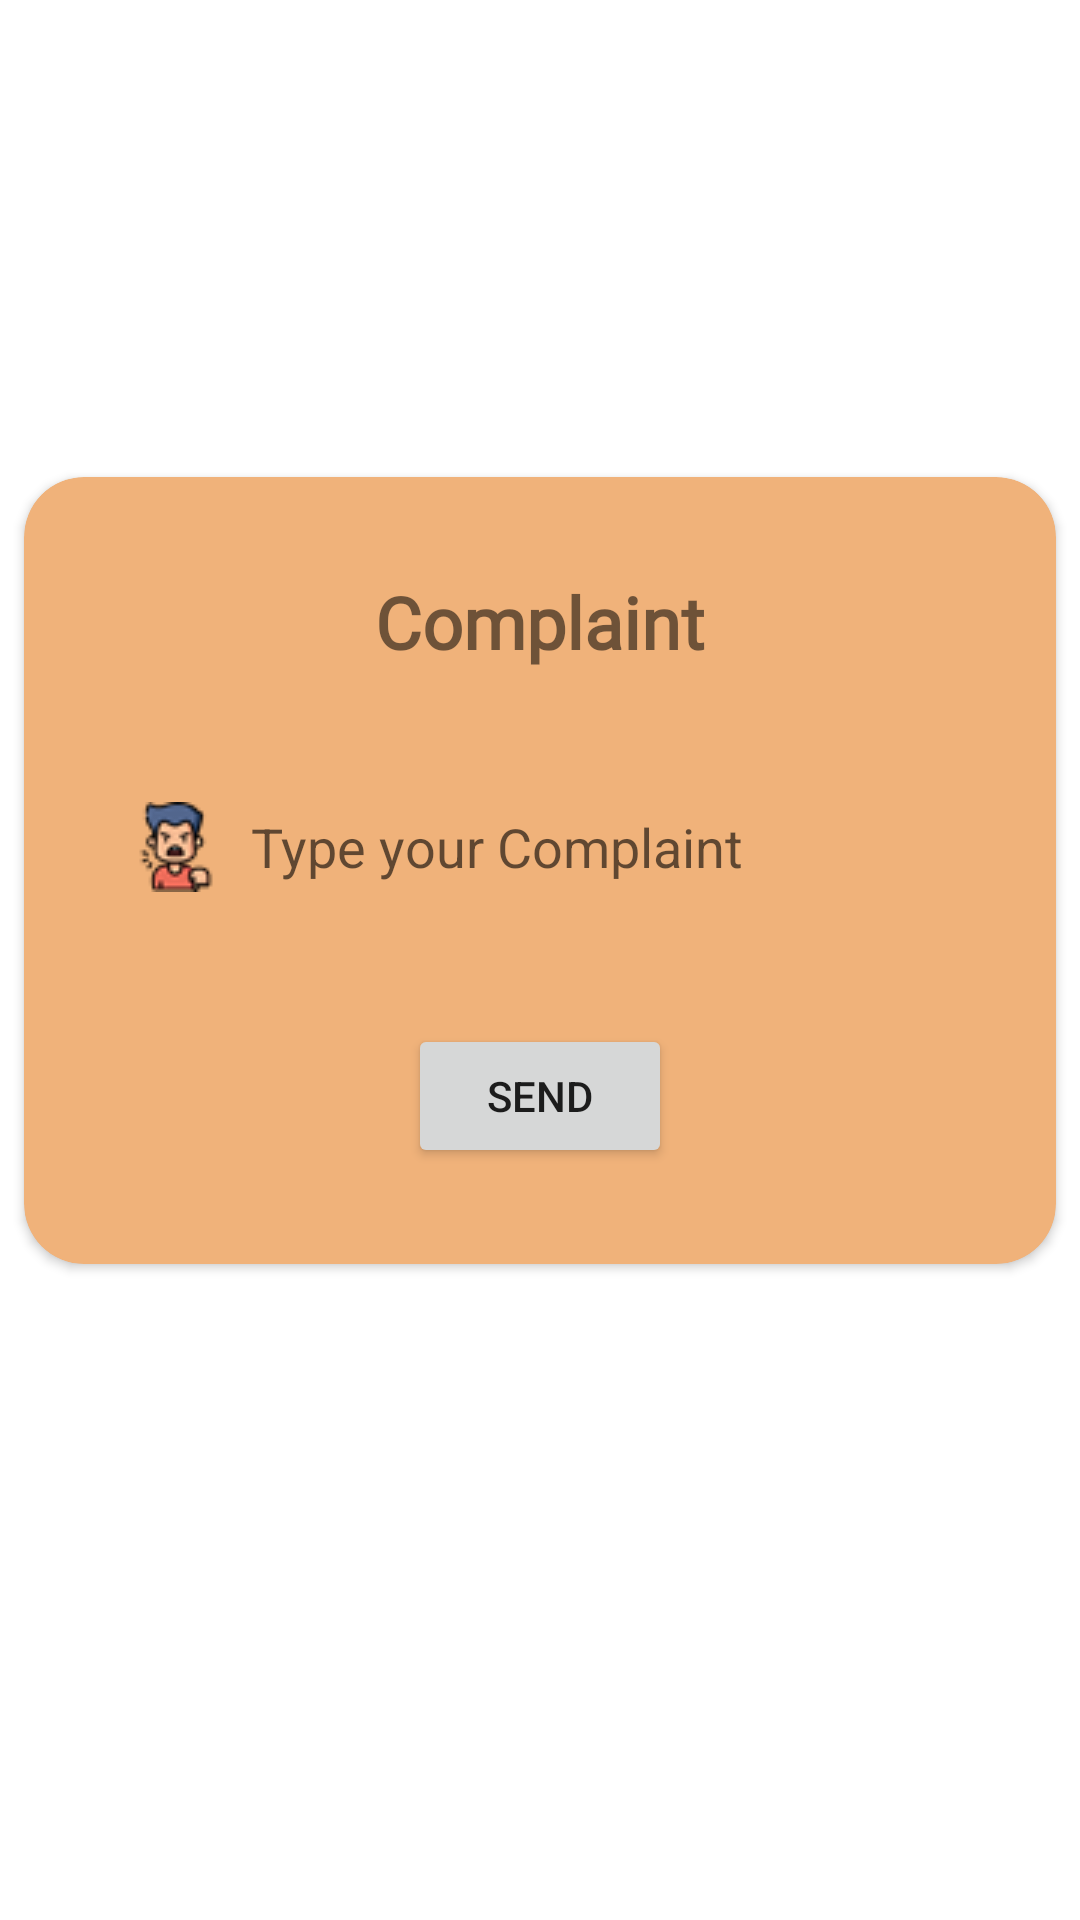

Reconstruct the res/layout file that produces this screen, plus the resources it refers to.
<!-- AndroidManifest.xml: application theme Theme.ICAR -->
<!-- res/layout/activity_send_complaint.xml -->
<?xml version="1.0" encoding="utf-8"?>
<androidx.constraintlayout.widget.ConstraintLayout xmlns:android="http://schemas.android.com/apk/res/android"
    xmlns:app="http://schemas.android.com/apk/res-auto"
    xmlns:tools="http://schemas.android.com/tools"
    android:layout_width="match_parent"
    android:layout_height="match_parent"
    tools:context=".send_complaint">


    <androidx.cardview.widget.CardView
        android:layout_width="match_parent"
        android:layout_height="wrap_content"
        android:layout_marginTop="150dp"
        android:backgroundTint="#F0B27A"
        android:elevation="10dp"
        android:paddingTop="32dp"
        app:cardCornerRadius="20dp"
        app:cardUseCompatPadding="true"
        app:layout_constraintTop_toTopOf="parent"

        tools:ignore="MissingConstraints">

        <androidx.constraintlayout.widget.ConstraintLayout
            android:layout_width="match_parent"
            android:layout_height="match_parent">

            <EditText
                android:id="@+id/editTextTextPersonName17"
                android:layout_width="293dp"
                android:layout_height="54dp"
                android:layout_marginStart="32dp"
                android:layout_marginTop="32dp"
                android:layout_marginEnd="32dp"
                android:background="@drawable/roundedit"
                android:ems="10"
                android:hint="Type your Complaint"
                android:drawableLeft="@drawable/complaints"
                android:drawablePadding="10dp"
                android:paddingStart="10dp"
                android:inputType="textPersonName"
                app:layout_constraintEnd_toEndOf="parent"
                app:layout_constraintStart_toStartOf="parent"
                app:layout_constraintTop_toBottomOf="@+id/textView39" />

            <TextView
                android:id="@+id/textView39"
                android:layout_width="wrap_content"
                android:layout_height="wrap_content"
                android:layout_marginStart="32dp"
                android:layout_marginTop="32dp"
                android:layout_marginEnd="32dp"
                android:fontFamily="@font/calistoga"
                android:text="Complaint"
                android:textSize="24sp"
                android:textStyle="bold"
                app:layout_constraintEnd_toEndOf="parent"
                app:layout_constraintStart_toStartOf="parent"
                app:layout_constraintTop_toTopOf="parent" />

            <Button
                android:id="@+id/button13"
                android:layout_width="wrap_content"
                android:layout_height="wrap_content"
                android:layout_marginStart="32dp"
                android:layout_marginTop="32dp"
                android:layout_marginEnd="32dp"
                android:layout_marginBottom="32dp"

                android:text="Send"
                app:layout_constraintBottom_toBottomOf="parent"
                app:layout_constraintEnd_toEndOf="parent"
                app:layout_constraintStart_toStartOf="parent"
                app:layout_constraintTop_toBottomOf="@+id/editTextTextPersonName17" />

        </androidx.constraintlayout.widget.ConstraintLayout>
    </androidx.cardview.widget.CardView>
</androidx.constraintlayout.widget.ConstraintLayout>
<!-- resources referenced by this layout -->
<resources>
  <!-- drawable complaints: png bitmap (drawable, 2114 bytes) -->
  <style name="Theme.ICAR" parent="Theme.MaterialComponents.DayNight.DarkActionBar">
          
          <item name="colorPrimary">@color/purple_500</item>
          <item name="colorPrimaryVariant">@color/purple_700</item>
          <item name="colorOnPrimary">@color/white</item>
          
          <item name="colorSecondary">@color/teal_200</item>
          <item name="colorSecondaryVariant">@color/teal_700</item>
          <item name="colorOnSecondary">@color/black</item>
          
          <item name="android:statusBarColor">?attr/colorPrimaryVariant</item>
          
      </style>
  <color name="purple_500">#FEA116</color>
  <color name="purple_700">#FEA116</color>
  <color name="white">#FFFFFFFF</color>
  <color name="teal_200">#FEA116</color>
  <color name="teal_700">#FEA116</color>
  <color name="black">#FF000000</color>
</resources>
